Run: headless pygame with SDL's dummy video driver; simulated clock (each Clock.tick advances the game by its frame time, no real sleeping); random seed 0; keys injected as events and as key.get_pressed() state; mouse plan: one left click at the window centre at the start of phase 2, then a move to the lower-right quarter at the start of phase 3.
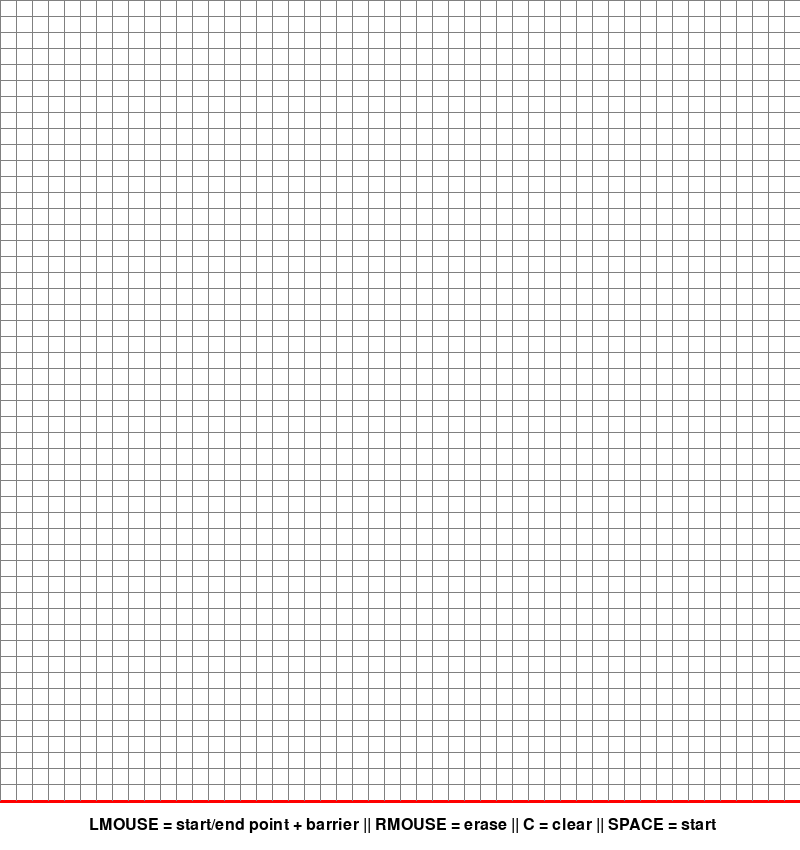
Frame 1 of 4 · flips 1–60 · no input
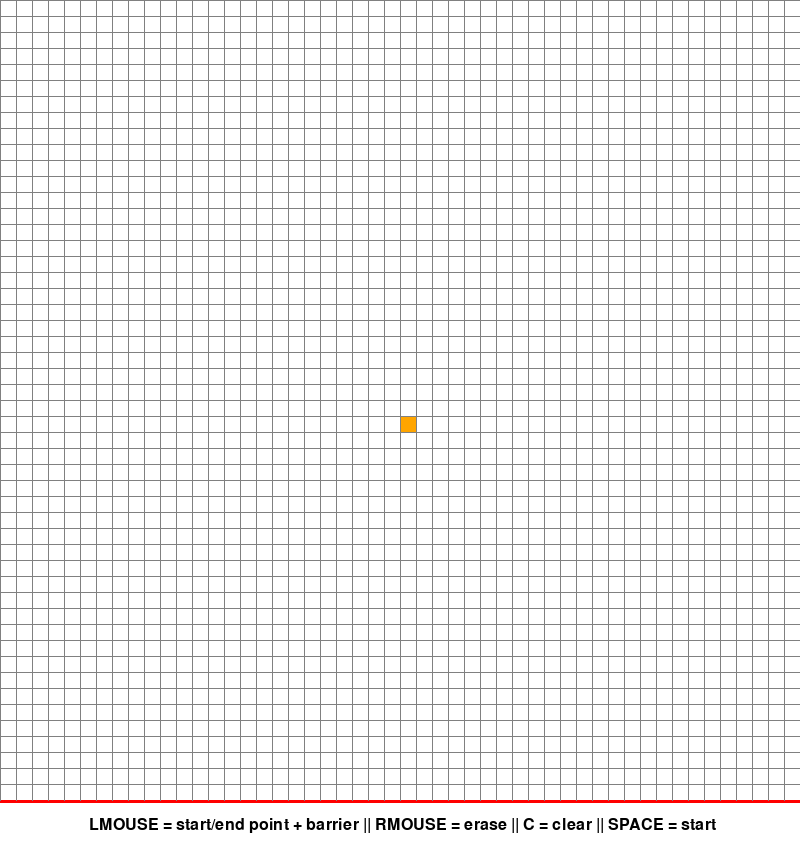
Frame 2 of 4 · flips 61–180 · clicked the window centre · tapped SPACE, RETURN · held RIGHT (→), D
Frame 3 of 4 · flips 181–300 · moved the mouse to the lower-right quarter · held DOWN (↓), S · screen unchanged from frame 2, image omitted
Frame 4 of 4 · flips 301–420 · held LEFT (←), A, UP (↑), W · screen unchanged from frame 3, image omitted

The pygame program that drew these frames:

import pygame
import math
from queue import PriorityQueue
import heapq as hq

pygame.init()

#Window Setup
WIDTH = 800
WINDOW = pygame.display.set_mode((WIDTH, WIDTH+50))

pygame.display.set_caption("A* Pathfinding Visualizer")

# GUI Colors
RED = (255, 0, 0)
GREEN = (0, 255, 0)
BLUE = (0, 0, 255)
YELLOW = (255, 255, 0)
WHITE = (255, 255, 255)
BLACK = (0, 0, 0)
PURPLE = (128, 0, 128)
ORANGE= (255, 165, 0)
GREY = (128, 128, 128)
TURQUOISE = (64, 224, 208)

# Instruction label at the bottom of the screen
WINDOW.fill(WHITE)
font = pygame.font.SysFont('Arial', 24)
text = font.render(' LMOUSE = start/end point + barrier || RMOUSE = erase || C = clear || SPACE = start', True, BLACK, WHITE)
text_rect = text.get_rect()
text_rect.center = (WIDTH // 2, 825)

pygame.draw.line(WINDOW, RED, (0, 800), (800, 800), 5)

class Point:
    def __init__(self, row, col, width, total_rows):
        self.row = row
        self.col = col
        self.width = width 
        self.total_rows = total_rows

        self.x = row * width
        self.y = col * width
        self.color = WHITE
        self.neighbors = []

    def get_pos(self):
        return self.row, self.col

    def is_closed(self):
        return self.color == RED

    def is_open(self):
        return self.color == GREEN

    def is_barrier(self):
        return self.color == BLACK
    
    def is_start(self):
        return self.color == ORANGE

    def is_end(self):
        return self.color == PURPLE

    #
    # Methods to change the color of a point
    #

    def reset(self):
        self.color = WHITE

    def make_closed(self):
        self.color = RED

    def make_open(self):
        self.color = GREEN
    
    def make_barrier(self):
        self.color = BLACK

    def make_start(self):
        self.color = ORANGE
    
    def make_end(self):
        self.color = TURQUOISE

    def make_path(self):
        self.color = PURPLE

    def draw(self, win):
        pygame.draw.rect(win, self.color, (self.x, self.y, self.width, self.width))

    def update_neighbors(self, grid):
        self.neighbors = []
        # Down
        if self.row < self.total_rows - 1 and not grid[self.row + 1][self.col].is_barrier():
            self.neighbors.append(grid[self.row + 1][self.col])
        # Up
        if self.row > 0 and not grid[self.row - 1][self.col].is_barrier():
            self.neighbors.append(grid[self.row - 1][self.col])
        # Right
        if self.col < self.total_rows - 1 and not grid[self.row][self.col + 1].is_barrier():
            self.neighbors.append(grid[self.row][self.col + 1])
        # Left
        if self.col > 0 and not grid[self.row][self.col - 1].is_barrier():
            self.neighbors.append(grid[self.row][self.col - 1])

    def __lt__(self, other):
        return False

# Calculate heuristic
def h(p1, p2):
    x1, y1 = p1
    x2, y2 = p2
    return abs(x1 - x2) + abs(y1-y2)

# A* pathfinding algorithm
def a_star(draw, grid, start, end):
    count = 0
    open_set = PriorityQueue()
    open_set.put((0, count, start))
    came_from = {}
    g_score = {point: float("inf") for row in grid for point in row}
    g_score[start] = 0
    f_score = {point: float("inf") for row in grid for point in row}
    f_score[start] = h(start.get_pos(), end.get_pos())

    open_set_hash = {start}

    while not open_set.empty():
        for event in pygame.event.get():
            if event.type == pygame.QUIT:
                pygame.quit()

        current = open_set.get()[2]
        open_set_hash.remove(current)

        if current == end:
            reconstruct_path(came_from, start, end, draw)
            end.make_end()
            return True
        
        for neighbor in current.neighbors:
            temp_g_score = g_score[current] + 1

            if temp_g_score < g_score[neighbor]:
                came_from[neighbor] = current
                g_score[neighbor] = temp_g_score
                f_score[neighbor] = temp_g_score + h(neighbor.get_pos(), end.get_pos())
                if neighbor not in open_set_hash:
                    count += 1
                    open_set.put((f_score[neighbor], count, neighbor))
                    open_set_hash.add(neighbor)
                    neighbor.make_open()
        
        draw()

        if current != start:
            current.make_closed()

    return False

# Reconstruct the path that the algorithm discovered
def reconstruct_path(came_from, start, current, draw):
    while current in came_from:
        current = came_from[current]
        current.make_path()
        draw()
    start.make_start()


# Create a grid of points
def make_grid(rows, width):
    grid =[]
    gap = width // rows
    for i in range(rows):
        grid.append([])
        for j in range(rows):
            point = Point(i, j, gap, rows)
            grid[i].append(point)

    return grid

# Draw the grid
def draw_grid(win, rows, width):
    gap = width // rows
    for i in range(rows):
        pygame.draw.line(win, GREY, (0, i * gap), (width, i * gap))
        for j in range(rows):
            pygame.draw.line(win, GREY, (j * gap, 0), (j * gap, width))

# Draw all of the points
def draw(win, grid, rows, width):
	for row in grid:
		for point in row:
			point.draw(win)

	draw_grid(win, rows, width)
	pygame.display.update()

# Get the grid position of where the mouse was clicked
def get_clicked_pos(pos, rows, width):
    gap = width // rows
    y, x = pos
    
    row = y // gap
    col = x // gap

    return row, col 

# Main method
def main(win, width):
    rows = 50
    grid = make_grid(rows, width)

    start = None
    end = None

    run = True
    started = False

    win.blit(text, text_rect)

    while run:
        draw(win, grid, rows, width)

        # Event handlers
        for event in pygame.event.get():
            if event.type == pygame.QUIT:
                run = False

            # Left mouse button
            if pygame.mouse.get_pressed()[0]:
                pos = pygame.mouse.get_pos()
                
                if pos[1] < 800:
                    row, col = get_clicked_pos(pos, rows, width)
                    point = grid[row][col] 
                    if not start and point != end:
                        start = point
                        start.make_start()
                    
                    elif not end and point != start:
                        end = point
                        end.make_end()
                    
                    elif point != end and point != start:
                        point.make_barrier()

            # Right mouse button
            elif pygame.mouse.get_pressed()[2]:
                pos = pygame.mouse.get_pos()
                row, col = get_clicked_pos(pos, rows, width)
                point = grid[row][col]
                point.reset()

                if point == start:
                    start = None
                elif point == end:
                    end = None
            
            # Event handlers for different key presses
            if event.type == pygame.KEYDOWN:
                # Start the pathfinding
                if event.key == pygame.K_SPACE and start and end:
                    for row in grid:
                        for point in row:
                            point.update_neighbors(grid)
                    a_star(lambda: draw(win, grid, rows, width), grid, start, end)

                # Cler the grid
                if event.key == pygame.K_c:
                    start = None
                    end = None
                    grid = make_grid(rows, width)
    pygame.quit()


main(WINDOW, WIDTH)
